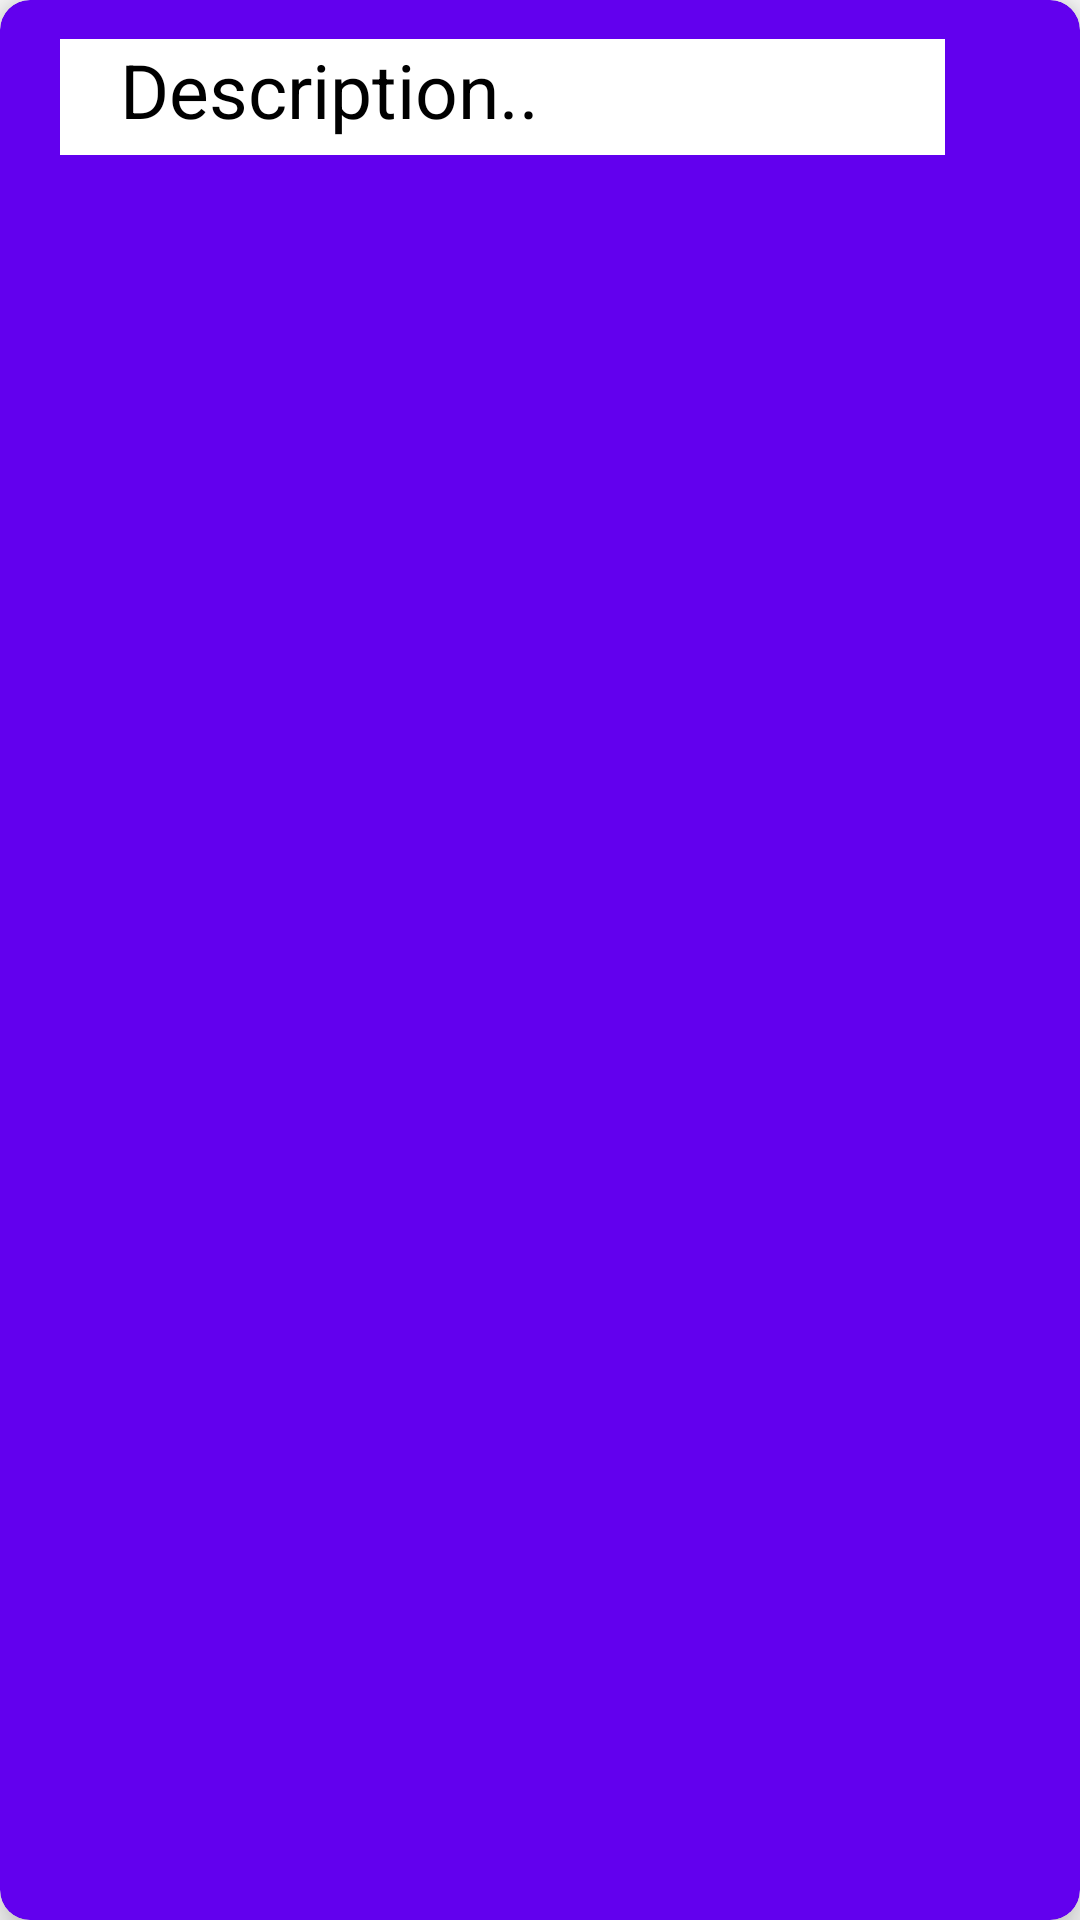

Here is an Android app screen rendered from its layout file. Give the layout XML and the strings, colors and styles it references.
<!-- AndroidManifest.xml: application theme Theme.CounsellingApp -->
<!-- res/layout/singel_view.xml -->
<?xml version="1.0" encoding="utf-8"?>
<androidx.cardview.widget.CardView xmlns:android="http://schemas.android.com/apk/res/android"
    xmlns:app="http://schemas.android.com/apk/res-auto"
    android:orientation="vertical"
    android:layout_width="match_parent"
    android:layout_height="320dp"
    android:backgroundTint="@color/purple_500"
    app:cardElevation="8dp"
    app:cardCornerRadius="10dp"
    android:padding="20dp"
    android:layout_margin="10dp">
    <TextView
        android:id="@+id/tvDescription"
        android:layout_width="295dp"
        android:layout_height="wrap_content"
        android:layout_marginTop="13dp"
        android:gravity="left"
        android:paddingLeft="20dp"
        android:layout_marginStart="20dp"
        android:background="@color/white"
        android:paddingRight="10dp"
        android:paddingBottom="5dp"
        android:text="Description.."
        android:textColor="@color/black"
        android:textSize="25dp" />

    <ImageView
        android:id="@+id/image_single_view"
        android:layout_width="match_parent"
        android:layout_height="250dp"
        android:layout_below="@id/tvDescription"
        android:layout_marginStart="20dp"
        android:layout_marginTop="60dp"
        android:layout_marginEnd="20dp"
        android:layout_marginBottom="20dp"
        android:scaleType="fitXY"
        android:src="@drawable/ic_image" />





</androidx.cardview.widget.CardView>
<!-- resources referenced by this layout -->
<resources>
  <style name="Theme.CounsellingApp" parent="Theme.AppCompat.Light.NoActionBar">
          
          <item name="colorPrimary">@color/purple_500</item>
          <item name="colorPrimaryVariant">@color/purple_700</item>
          <item name="colorOnPrimary">@color/white</item>
          
          <item name="colorSecondary">@color/teal_200</item>
          <item name="colorSecondaryVariant">@color/teal_700</item>
          <item name="colorOnSecondary">@color/black</item>
          
          <item name="android:statusBarColor" tools:targetApi="l">?attr/colorPrimaryVariant</item>
          
      </style>
  <!-- not gathered from this repository: default colours our renderer supplied (Android Studio template values) -->
  <color name="purple_500">#FF6200EE</color>
  <color name="purple_700">#FF3700B3</color>
  <color name="teal_200">#FF03DAC5</color>
  <color name="teal_700">#FF018786</color>
  <color name="black">#FF000000</color>
  <color name="white">#FFFFFFFF</color>
</resources>
